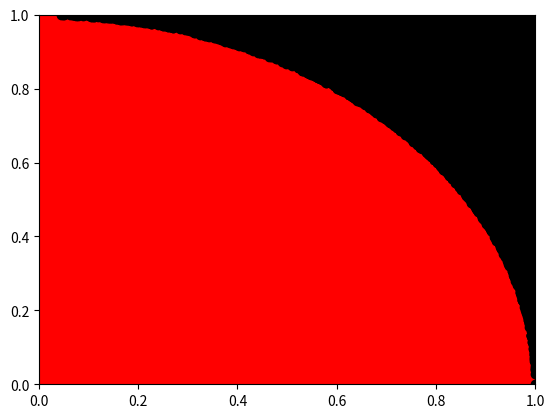

Python code for this plot:
import numpy
from matplotlib import pyplot
import random
import math

RADIUS = 1

def monte_carlo(n):
	X_circle, Y_circle, X_square, Y_square = numpy.empty(1), numpy.empty(1), numpy.empty(1), numpy.empty(1)

	circle_area = 0
	total_area = 0

	for i in range(n):
		x = random.random()
		y = random.random()
		r = math.sqrt((x**2) + (y**2))
		total_area += 1
		if r > RADIUS:
			X_square = numpy.append(X_square, x)
			Y_square = numpy.append(Y_square, y)
		else:
			X_circle = numpy.append(X_circle, x)
			Y_circle = numpy.append(Y_circle, y)
			circle_area += 1

	ratio = circle_area / total_area

	print(f'Total points:          {total_area}')
	print(f'Points inside circle:  {circle_area}')
	print(f'Points outside circle: {total_area - circle_area}')
	print(f'Ratio circle:square :  {ratio}')
	print(f'Pi:                    {ratio * 4}')

	pyplot.scatter(X_circle, Y_circle, c="red")
	pyplot.scatter(X_square, Y_square, c="black")
	pyplot.axis([0,1,0,1])
	pyplot.show()

monte_carlo(100000)
